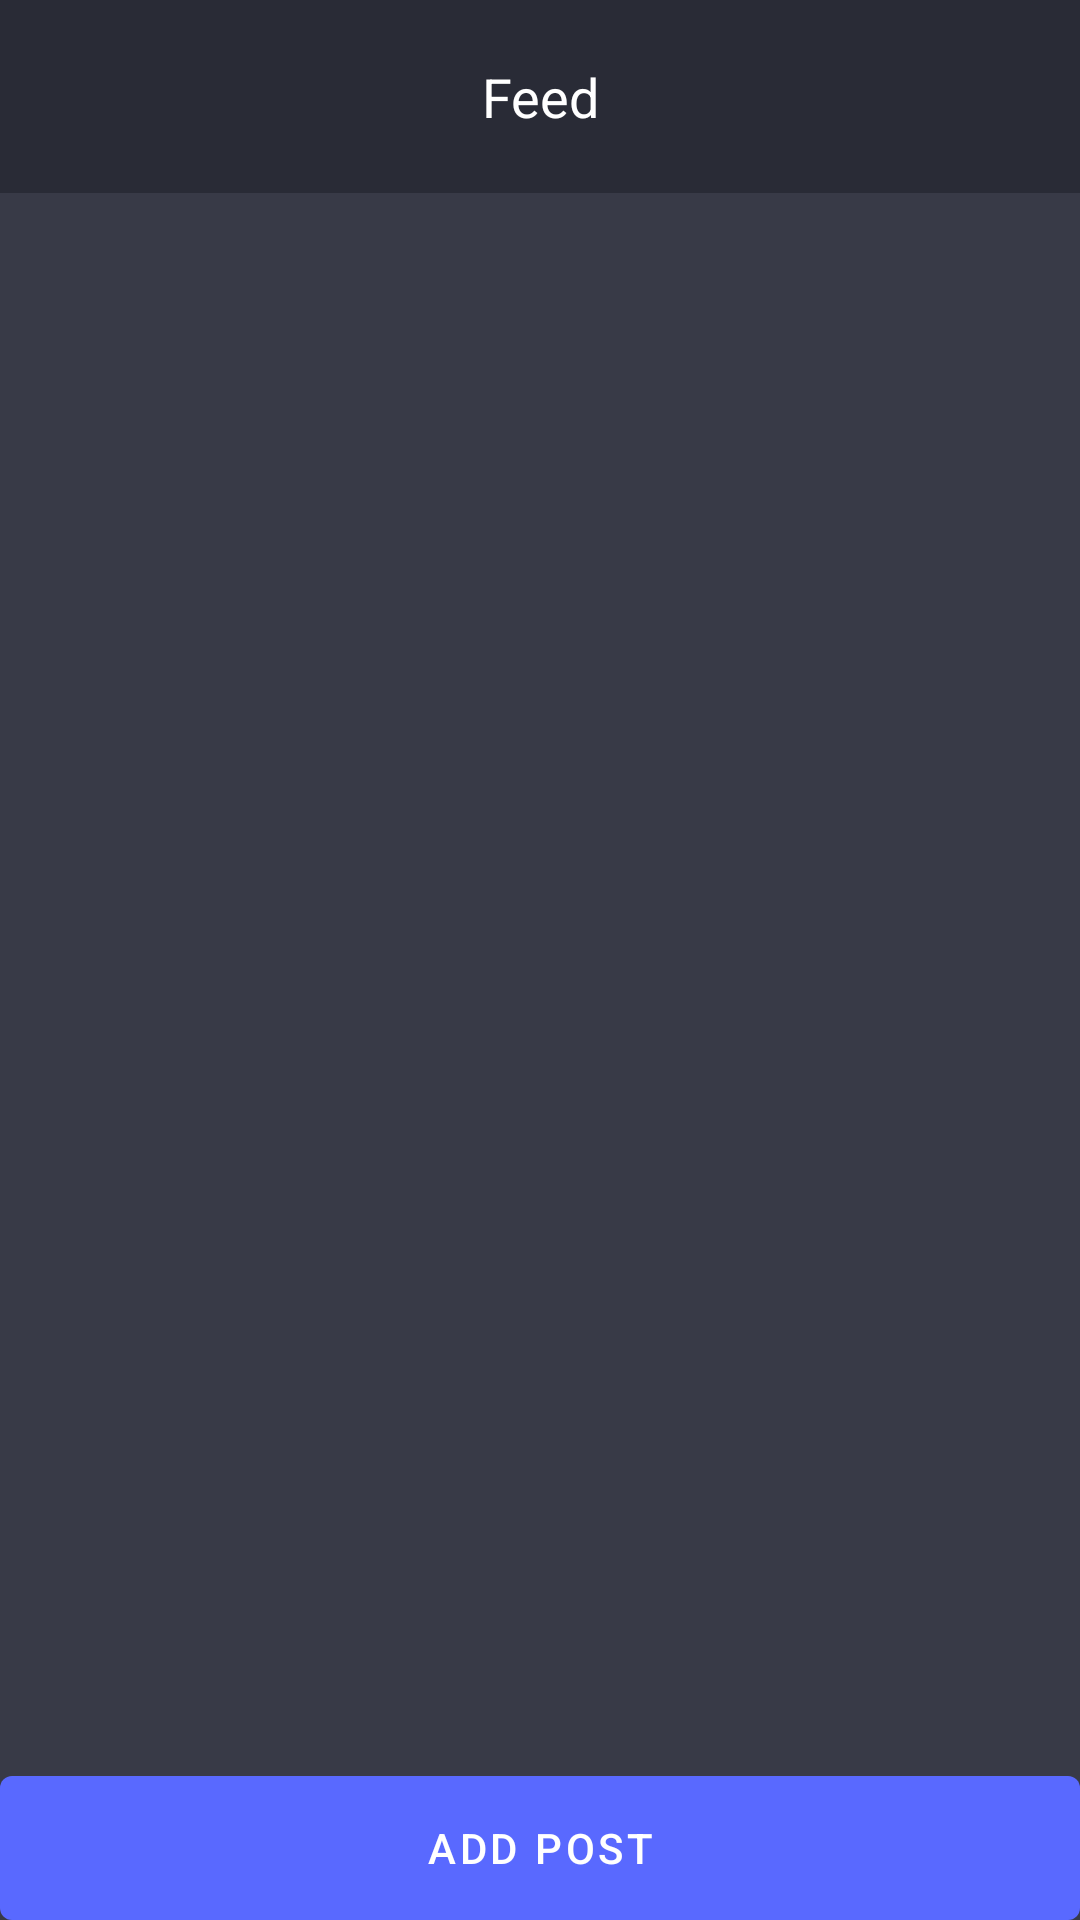

Layout XML and referenced resources for this Android screen:
<!-- AndroidManifest.xml: application theme Theme.MReady -->
<!-- res/layout/fragment_feed.xml -->
<?xml version="1.0" encoding="utf-8"?>
<androidx.constraintlayout.widget.ConstraintLayout
    xmlns:android="http://schemas.android.com/apk/res/android"
    xmlns:tools="http://schemas.android.com/tools"
    android:layout_width="match_parent"
    android:layout_height="match_parent"
    xmlns:app="http://schemas.android.com/apk/res-auto"
    tools:context=".Fragments.FeedFragment"
    android:background="@color/mReady_background">


    <TextView
        android:id="@+id/feed_title"
        android:layout_width="0dp"
        android:layout_height="wrap_content"
        android:text="Feed"
        tools:layout_editor_absoluteX="117dp"
        tools:layout_editor_absoluteY="300dp"
        android:textColor="@color/mReady_text_color"
        app:layout_constraintTop_toTopOf="parent"
        app:layout_constraintStart_toStartOf="parent"
        app:layout_constraintEnd_toEndOf="parent"
        android:textSize="18dp"
        android:background="@color/mReady_textInput_color"
        android:textAlignment="center"
        android:padding="20dp"
        />


    <ImageView
        android:id="@+id/feed_back_press"
        android:layout_width="wrap_content"
        android:layout_height="wrap_content"
        android:src="@drawable/ic_nav_logout"
        app:layout_constraintTop_toTopOf="parent"
        app:layout_constraintEnd_toEndOf="parent"
        android:layout_marginTop="10dp"
        android:layout_marginStart="10dp"/>


    <ListView
        android:id="@+id/feed_list"
        android:layout_width="match_parent"
        android:layout_height="wrap_content"
        app:layout_constraintTop_toBottomOf="@+id/feed_title"
        app:layout_constraintStart_toStartOf="parent"
        app:layout_constraintEnd_toEndOf="parent"
        android:paddingTop="10dp"
        android:paddingBottom="10dp"/>


    <com.google.android.material.button.MaterialButton
        android:id="@+id/feed_post_button"
        android:layout_width="0dp"
        android:layout_height="wrap_content"
        android:text="ADD POST"
        tools:layout_editor_absoluteX="179dp"
        tools:layout_editor_absoluteY="552dp"
        app:layout_constraintStart_toStartOf="parent"
        app:layout_constraintEnd_toEndOf="parent"
        app:layout_constraintBottom_toBottomOf="parent"
        app:backgroundTint="@color/mReady_loginButton_color"
        style="@style/Widget.MaterialComponents.Button.UnelevatedButton"
        android:insetBottom="0dp"
        android:insetTop="0dp"
        />


</androidx.constraintlayout.widget.ConstraintLayout>
<!-- resources referenced by this layout -->
<resources>
  <color name="mReady_background">#383A47</color>
  <color name="mReady_loginButton_color">#5969FF</color>
  <color name="mReady_textInput_color">#292B36</color>
  <color name="mReady_text_color">#FFFFFF</color>
  <style name="Theme.MReady" parent="Theme.MaterialComponents.DayNight.DarkActionBar">
          
          <item name="colorPrimary">@color/purple_500</item>
          <item name="colorPrimaryVariant">@color/purple_700</item>
          <item name="colorOnPrimary">@color/white</item>
          
          <item name="colorSecondary">@color/teal_200</item>
          <item name="colorSecondaryVariant">@color/teal_700</item>
          <item name="colorOnSecondary">@color/black</item>
          
          <item name="android:statusBarColor" tools:targetApi="l">?attr/colorPrimaryVariant</item>
          
      </style>
  <color name="purple_500">#FF6200EE</color>
  <color name="purple_700">#FF3700B3</color>
  <color name="white">#FFFFFFFF</color>
  <color name="teal_200">#FF03DAC5</color>
  <color name="teal_700">#FF018786</color>
  <color name="black">#FF000000</color>
</resources>
